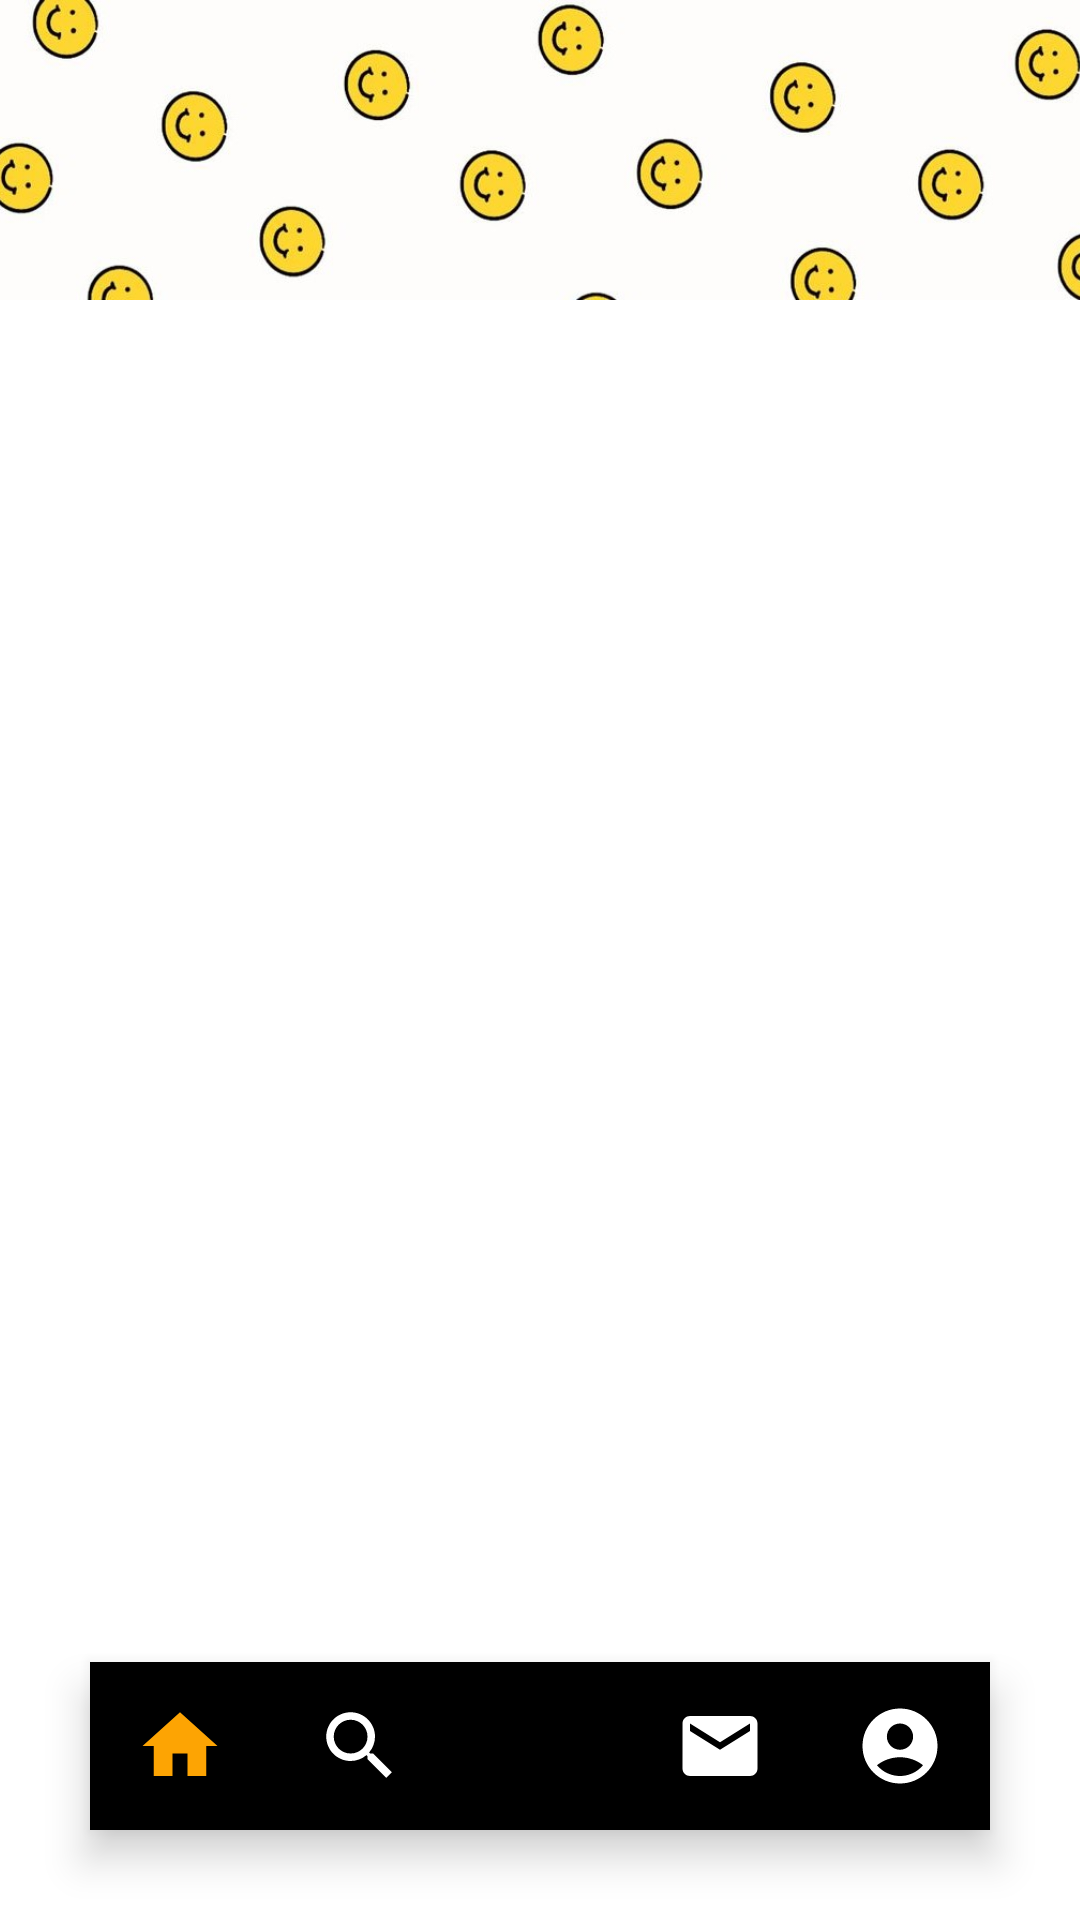

Write the Android layout XML for this screen, with the resource values it uses.
<!-- AndroidManifest.xml: application theme Theme.SocialNetwork -->
<!-- res/layout/activity_notifications.xml -->
<?xml version="1.0" encoding="utf-8"?>
<RelativeLayout xmlns:android="http://schemas.android.com/apk/res/android"
    xmlns:app="http://schemas.android.com/apk/res-auto"
    xmlns:tools="http://schemas.android.com/tools"
    android:layout_width="match_parent"
    android:layout_height="match_parent"
    tools:context=".activities.NotificationsActivity">

    <com.google.android.material.tabs.TabLayout
        android:id="@+id/tabLayout"
        android:layout_width="match_parent"
        android:layout_height="wrap_content"
        app:tabMode="auto"
        app:tabGravity="fill"
        style="@style/CustomTabLayout"
        android:layout_below="@id/coverImage"
        android:contentDescription="@string/tab_layout_desc" />

    <ImageView
        android:id="@+id/coverImage"
        android:layout_width="match_parent"
        android:layout_height="100dp"
        android:src="@drawable/smiley_background_rotate"
        android:scaleType="centerCrop"
        android:contentDescription="@string/image"
        android:layout_alignParentTop="true"/>

    <androidx.viewpager2.widget.ViewPager2
        android:id="@+id/viewPager"
        android:layout_width="match_parent"
        android:layout_height="match_parent"
        android:layout_below="@id/tabLayout"
        android:layout_weight="1"
        android:layout_above="@id/bottomNavigation"/>

    <com.google.android.material.bottomnavigation.BottomNavigationView
        android:id="@+id/bottomNavigation"
        android:layout_width="match_parent"
        android:layout_height="wrap_content"
        android:layout_alignParentBottom="true"
        android:layout_marginBottom="30dp"
        android:layout_marginEnd="30dp"
        android:layout_marginStart="30dp"
        android:background="@drawable/bottom_background"
        android:elevation="2dp"
        app:itemIconSize="30dp"
        app:itemIconTint="@drawable/item_selector"
        app:itemRippleColor="@android:color/transparent"
        app:labelVisibilityMode="unlabeled"
        app:menu="@menu/bottom_menu" />

</RelativeLayout>
<!-- resources referenced by this layout -->
<resources>
  <!-- drawable item_selector (drawable) -->
  <?xml version="1.0" encoding="utf-8"?>
  <selector xmlns:android="http://schemas.android.com/apk/res/android">
  
  
      <item
          android:state_selected="true"
          android:color="@color/dark_yellow"/>
      <item
          android:state_selected="false"
          android:color="@color/vector_fill"/>
  
  </selector>
  <!-- drawable smiley_background_rotate: jpg bitmap (drawable, 36515 bytes) -->
  <string name="image">Image</string>
  <string name="tab_layout_desc">Switch between tabs</string>
  <style name="CustomTabLayout" parent="Widget.Design.TabLayout">
          <item name="tabIndicatorColor">@color/yellow</item>
          <item name="tabSelectedTextColor">@color/dark_yellow</item>
      </style>
  <style name="Theme.SocialNetwork" parent="Theme.MaterialComponents.DayNight.NoActionBar">
          
          <item name="colorOnPrimary">@color/white</item>
          
          <item name="colorSecondary">@color/yellow</item>
          <item name="colorSecondaryVariant">@color/yellow</item>
          <item name="colorOnSecondary">@color/white</item>
          
          <item name="android:statusBarColor">@color/light_yellow</item>
          
          <item name="android:textColor">@android:color/black</item>
  
      </style>
  <color name="dark_yellow">#FDA403</color>
  <color name="vector_fill">#FFFFFF</color>
  <color name="yellow">#FEE440</color>
  <color name="white">#FFFFFFFF</color>
  <color name="light_yellow">#E5E483</color>
</resources>
